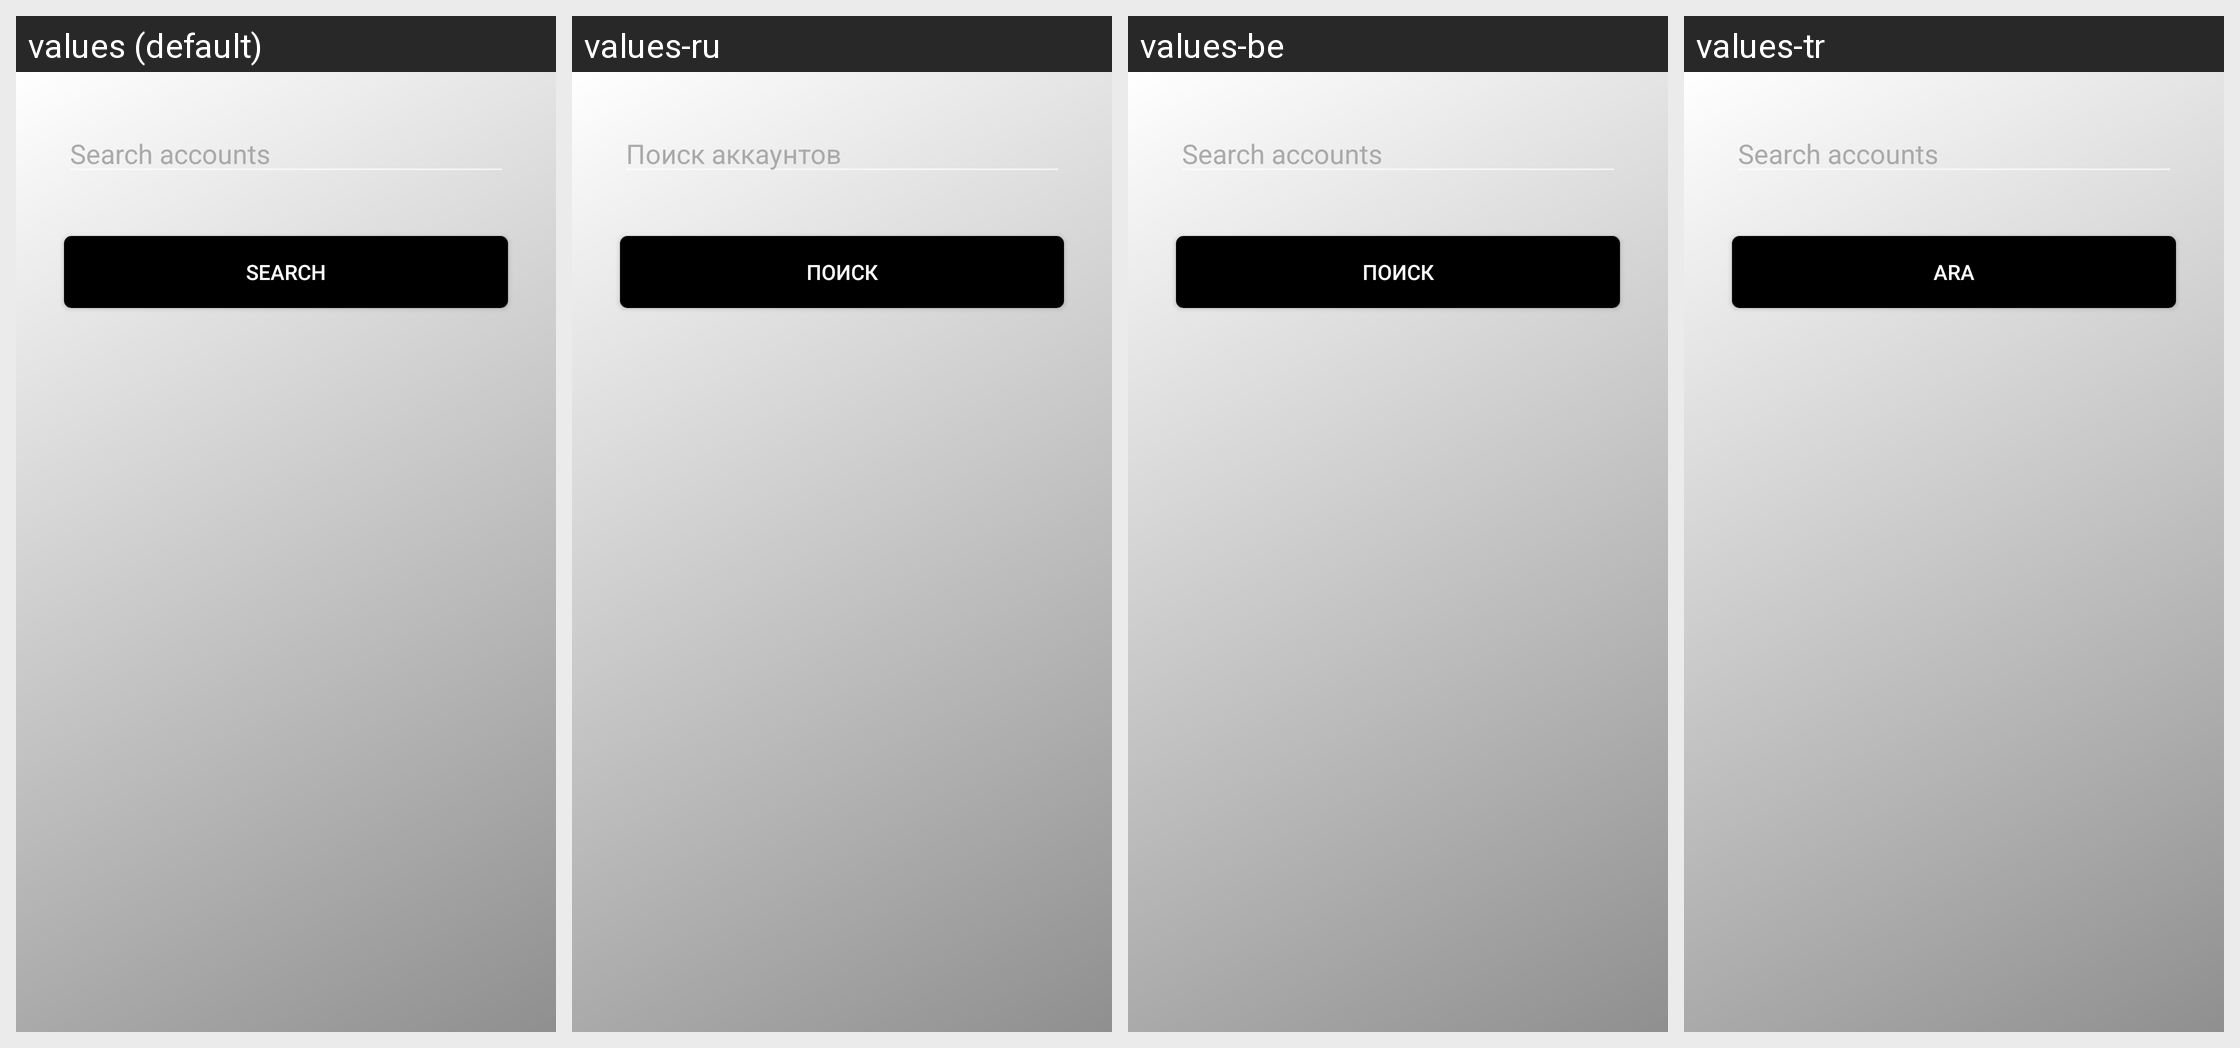

Here is an Android app screen in its default locale and in the app's own translations. Write out the translated-string differences for the strings that appear on this screen.
Android screen res/layout/fragment_search_users.xml rendered under 4 locales, left to right: values (default), values-ru, values-be, values-tr. Device: Nexus 5 (rendered at 1080×1920; each locale shown at half size, 540×960, under a caption strip naming it); theme AppTheme.
Other locales in the repository, not shown: values-ja, values-no, values-tk.
Strings drawn on this screen, with the default value and each locale's value (text and hints the layout hard-codes, and strings that could not be matched under every locale, appear in the picture but are not listed):

menu_item_search_accounts
  values: Search accounts
  values-ru: Поиск аккаунтов
  values-be: Search accounts  [not translated; the default value is used]
  values-tr: Search accounts  [not translated; the default value is used]

button_search
  values: Search
  values-ru: Поиск
  values-be: Поиск
  values-tr: Ara
